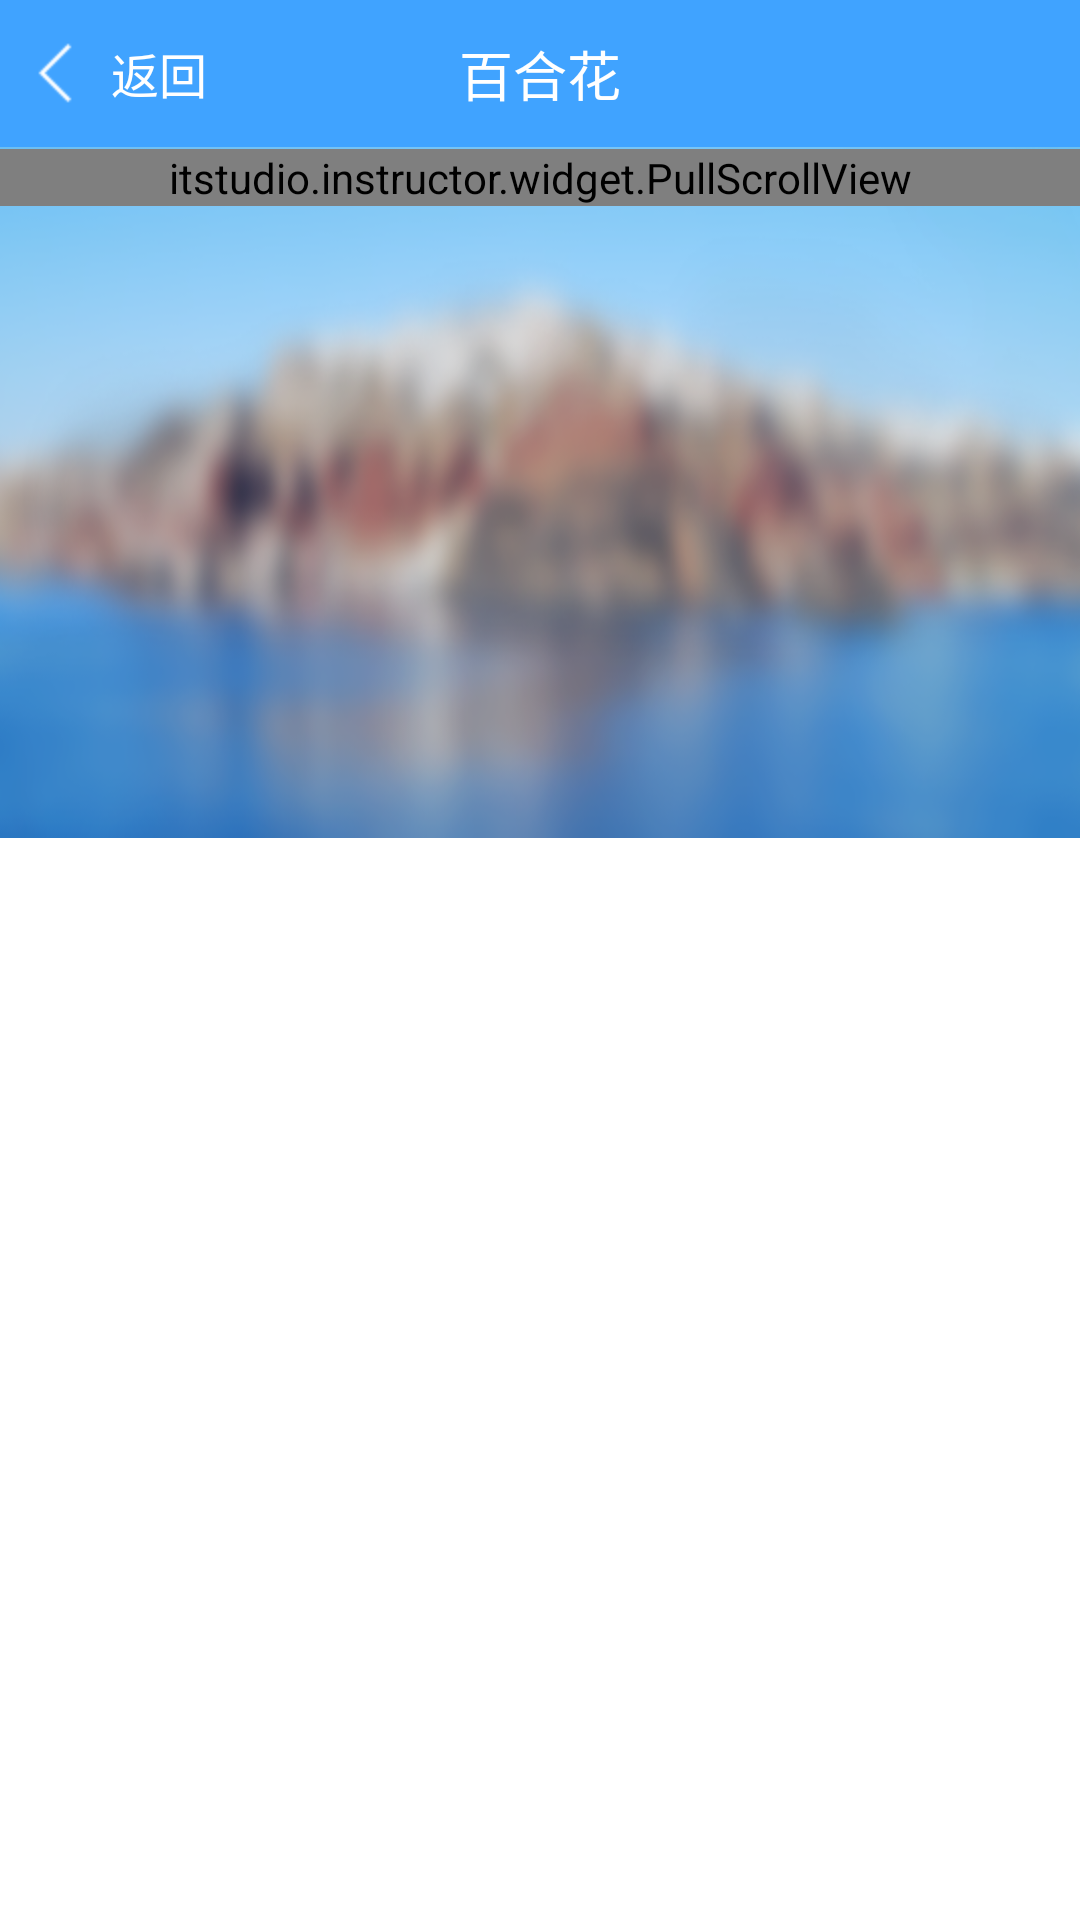

Android layout source for this screen:
<!-- AndroidManifest.xml: fallback theme Theme.MaterialComponents.DayNight.NoActionBar -->
<!-- res/layout/test.xml -->
<?xml version="1.0" encoding="utf-8"?>

<FrameLayout xmlns:android="http://schemas.android.com/apk/res/android"
    xmlns:app="http://schemas.android.com/apk/res-auto"
    android:layout_width="fill_parent"
    android:layout_height="match_parent"
    android:background="@color/white"
    android:orientation="vertical" >

    <LinearLayout
        android:layout_width="wrap_content"
        android:layout_height="wrap_content"
        android:orientation="vertical" >

        <ImageView
            android:id="@+id/background_img_user_info_test"
            android:layout_width="match_parent"
            android:layout_height="330dp"
            android:layout_marginTop="-51dp"
            android:contentDescription="@null"
            android:scaleType="fitXY"
            android:src="@drawable/icon_user_info_bj" />

        <itstudio.instructor.widget.PullScrollView
            android:id="@+id/user_info_scroll_view_test"
            android:layout_width="match_parent"
            android:layout_height="match_parent"
            android:layout_marginTop="-230dp"
            android:fillViewport="true"
            app:headerHeight="300dp"
            app:headerVisibleHeight="100dp" >

            <LinearLayout
                android:layout_width="match_parent"
                android:layout_height="match_parent"
                android:background="@color/transparent"
                android:orientation="vertical" >

                <RelativeLayout
                    android:id="@+id/scroll_view_head"
                    android:layout_width="match_parent"
                    android:layout_height="wrap_content"
                    android:background="@color/transparent"
                    android:orientation="vertical" >

                    <itstudio.instructor.widget.RoundedImageView
                        android:id="@+id/roundedImageView"
                        android:layout_width="wrap_content"
                        android:layout_height="wrap_content"
                        android:layout_centerHorizontal="true"
                        android:layout_marginTop="20dp"
                        android:adjustViewBounds="true"
                        android:maxHeight="80dip"
                        android:maxWidth="80dip"
                        android:src="@drawable/head_default_local" />

                    <LinearLayout
                        android:id="@+id/revise_user_info_layout"
                        android:layout_width="wrap_content"
                        android:layout_height="wrap_content"
                        android:layout_alignTop="@+id/roundedImageView"
                        android:layout_marginLeft="20dp"
                        android:layout_toRightOf="@+id/roundedImageView"
                        android:gravity="center_vertical"
                        android:orientation="horizontal" >

                        <ImageView
                            android:layout_width="wrap_content"
                            android:layout_height="wrap_content"
                            android:src="@drawable/icon_revise_info" />

                        <TextView
                            android:layout_width="wrap_content"
                            android:layout_height="wrap_content"
                            android:text="@string/revise_info"
                            android:textColor="@color/black" />
                    </LinearLayout>
                </RelativeLayout>

                <RelativeLayout
                    android:layout_width="match_parent"
                    android:layout_height="wrap_content"
                    android:layout_marginTop="10dp" >

                    <TextView
                        android:id="@+id/name"
                        android:layout_width="wrap_content"
                        android:layout_height="wrap_content"
                        android:layout_centerHorizontal="true"
                        android:text="@string/user_name"
                        android:textColor="@color/black"
                        android:textSize="20sp" />
                </RelativeLayout>

                <RelativeLayout
                    android:layout_width="match_parent"
                    android:layout_height="wrap_content"
                    android:layout_margin="10dp"
                    android:layout_marginLeft="5dp" >

                    <LinearLayout
                        android:id="@+id/layout1"
                        android:layout_width="wrap_content"
                        android:layout_height="wrap_content"
                        android:layout_centerHorizontal="true"
                        android:orientation="horizontal" >

                        <TextView
                            android:id="@+id/fans"
                            android:layout_width="wrap_content"
                            android:layout_height="wrap_content"
                            android:text="@string/fans"
                            android:textColor="@color/black" />

                        <TextView
                            android:id="@+id/fensishu"
                            android:layout_width="wrap_content"
                            android:layout_height="wrap_content"
                            android:text="55"
                            android:textColor="@color/black" />
                    </LinearLayout>

                    <TextView
                        android:id="@+id/tiezi"
                        android:layout_width="wrap_content"
                        android:layout_height="wrap_content"
                        android:layout_marginLeft="30dp"
                        android:layout_toRightOf="@+id/layout1"
                        android:text="@string/post"
                        android:textColor="@color/black" />

                    <TextView
                        android:layout_width="wrap_content"
                        android:layout_height="wrap_content"
                        android:layout_toRightOf="@+id/tiezi"
                        android:text="100"
                        android:textColor="@color/black" />

                    <TextView
                        android:id="@+id/follow_count"
                        android:layout_width="wrap_content"
                        android:layout_height="wrap_content"
                        android:layout_marginRight="30dp"
                        android:layout_toLeftOf="@+id/layout1"
                        android:text="200"
                        android:textColor="@color/black" />

                    <TextView
                        android:layout_width="wrap_content"
                        android:layout_height="wrap_content"
                        android:layout_toLeftOf="@+id/follow_count"
                        android:text="@string/follower"
                        android:textColor="@color/black" />
                </RelativeLayout>

                <LinearLayout
                    android:layout_width="fill_parent"
                    android:layout_height="wrap_content"
                    android:layout_marginBottom="10dp"
                    android:orientation="horizontal" >

                    <TextView
                        android:layout_width="wrap_content"
                        android:layout_height="wrap_content"
                        android:layout_marginLeft="10dp"
                        android:text="@string/user_resume"
                        android:textColor="@color/light_black"
                        android:textSize="@dimen/medium_text_size" />

                    <TextView
                        android:layout_width="wrap_content"
                        android:layout_height="wrap_content"
                        android:text="@string/user_sign"
                        android:textColor="@color/black"
                        android:textSize="@dimen/medium_text_size" />
                </LinearLayout>

                <LinearLayout
                    android:layout_width="fill_parent"
                    android:layout_height="wrap_content"
                    android:background="@color/white"
                    android:orientation="vertical"
                    android:paddingBottom="8dp" >

                    <itstudio.instructor.xlistview.XListView
                        android:id="@+id/listviewTest"
                        android:layout_width="match_parent"
                        android:layout_height="wrap_content"
                        android:divider="@drawable/listview_separator"
                        android:layout_marginLeft="10dp"
                       
                         />
                </LinearLayout>
            </LinearLayout>
        </itstudio.instructor.widget.PullScrollView>
    </LinearLayout>

    <RelativeLayout
        android:layout_width="match_parent"
        android:layout_height="@dimen/title_height"
        android:background="@color/blue"
        android:gravity="center_vertical"
        android:orientation="horizontal"
        android:padding="0.0px" >

        <LinearLayout
            android:id="@+id/user_info_back_layout"
            android:layout_width="wrap_content"
            android:layout_height="match_parent"
            android:gravity="center_vertical"
            android:layout_centerVertical="true"
            android:orientation="horizontal" >

            <ImageButton
                android:layout_width="wrap_content"
                android:layout_height="wrap_content"
                android:layout_marginLeft="5dip"
                android:background="@drawable/arrow_back"
                android:gravity="center"
                android:includeFontPadding="false" />

            <TextView
                android:layout_width="wrap_content"
                android:layout_height="match_parent"
                android:ellipsize="end"
                android:gravity="center"
                android:paddingLeft="6.0dip"
                android:singleLine="true"
                android:text="@string/back"
                android:textColor="@color/white"
                android:textSize="@dimen/medium_text_size" />
        </LinearLayout>

        <TextView
            android:layout_width="wrap_content"
            android:layout_height="match_parent"
            android:layout_centerInParent="true"
            android:ellipsize="end"
            android:gravity="center"
            android:singleLine="true"
            android:text="@string/user_name"
            android:textColor="@color/white"
            android:textSize="@dimen/large_text_size" />
    </RelativeLayout>

</FrameLayout>
<!-- resources referenced by this layout -->
<resources>
  <color name="black">#4e4e4e</color>
  <color name="blue">#40a3ff</color>
  <color name="light_black">#999999</color>
  <color name="transparent">#00000000</color>
  <color name="white">#ffffff</color>
  <dimen name="large_text_size">18sp</dimen>
  <dimen name="medium_text_size">16sp</dimen>
  <dimen name="title_height">49dp</dimen>
  <!-- drawable arrow_back: png bitmap (drawable-hdpi, 23424 bytes) -->
  <!-- drawable head_default_local: png bitmap (drawable-hdpi, 55948 bytes) -->
  <!-- drawable icon_revise_info: png bitmap (drawable-hdpi, 63691 bytes) -->
  <!-- drawable icon_user_info_bj: png bitmap (drawable-hdpi, 184010 bytes) -->
  <string name="back">返回</string>
  <string name="fans">粉丝：</string>
  <string name="follower">关注：</string>
  <string name="post">帖子：</string>
  <string name="revise_info">修改资料</string>
  <string name="user_name">百合花</string>
  <string name="user_resume">简介：</string>
  <string name="user_sign">我总告诫年轻人，在你事业失落的时候决不能读太多励志的书籍</string>
</resources>
